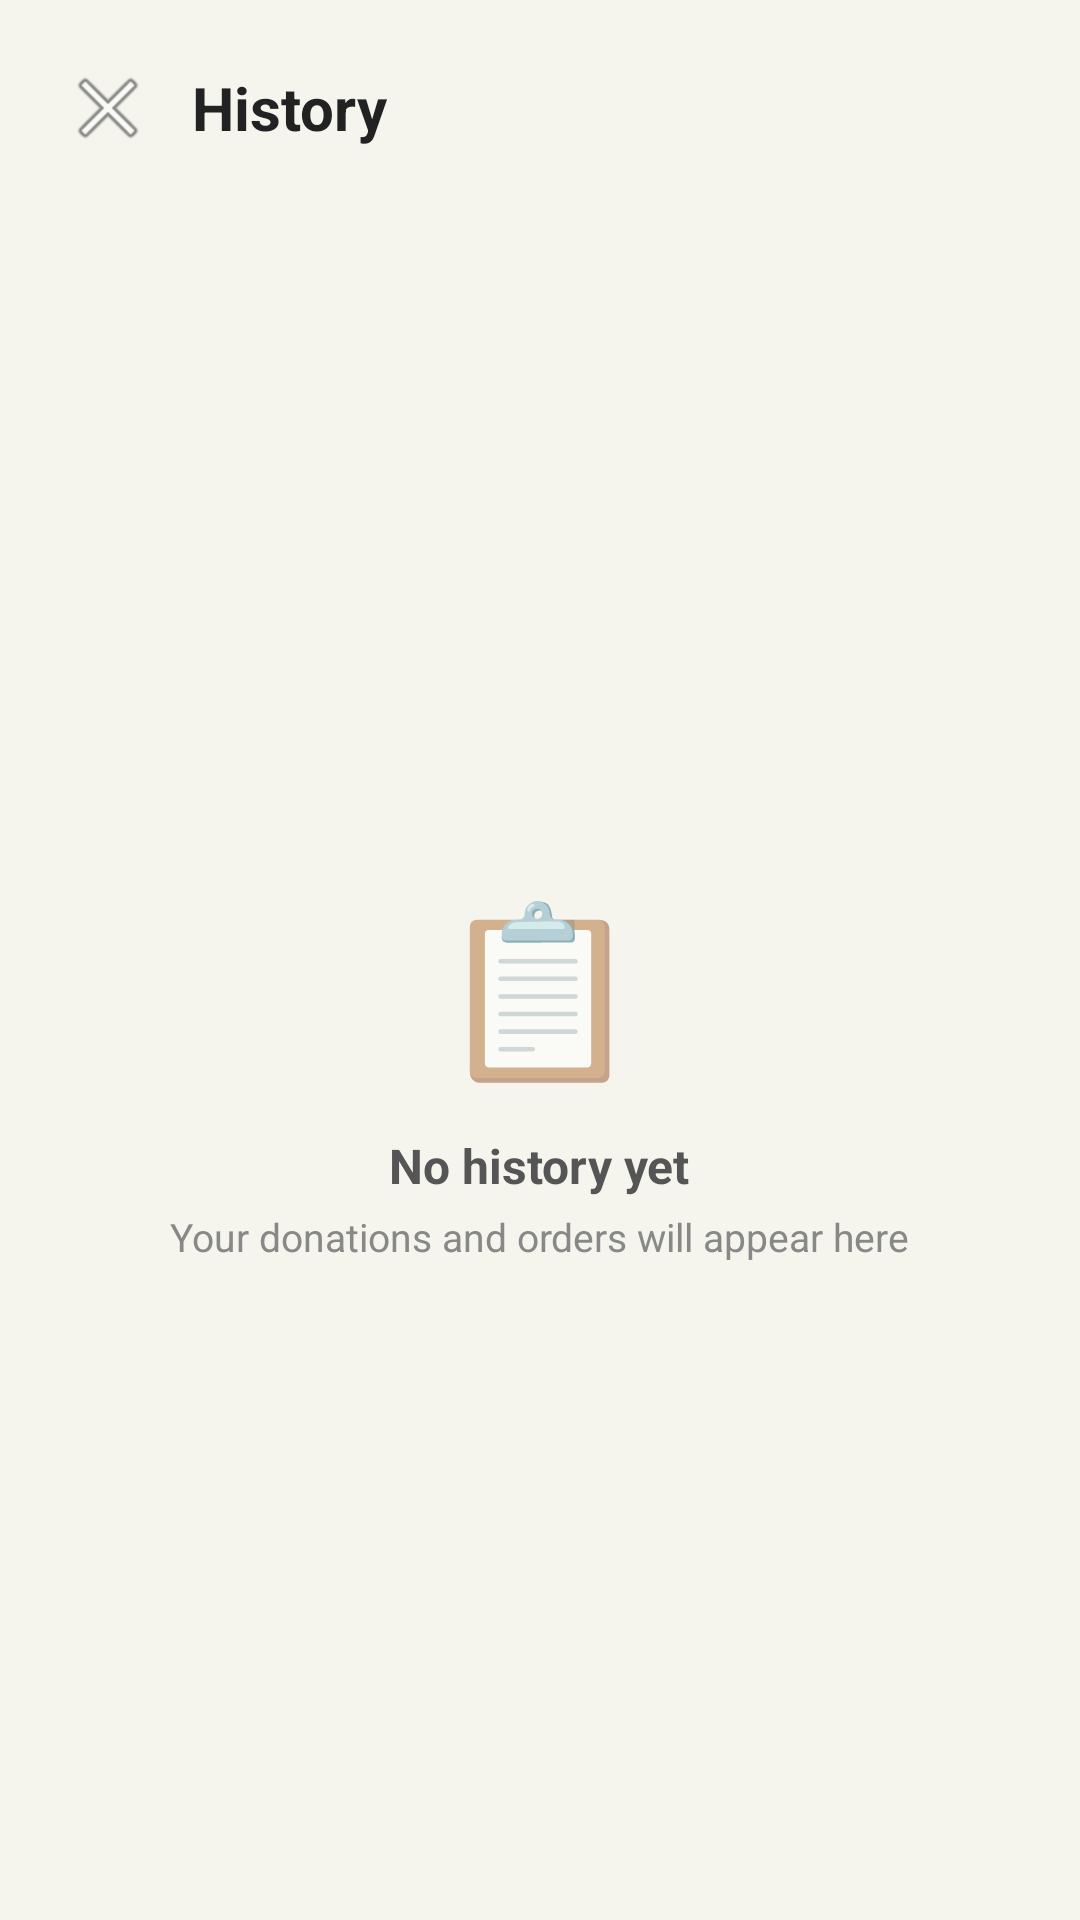

Layout XML and referenced resources for this Android screen:
<!-- AndroidManifest.xml: application theme Theme.FoodBridge -->
<!-- res/layout/activity_history.xml -->
<?xml version="1.0" encoding="utf-8"?>
<LinearLayout
    xmlns:android="http://schemas.android.com/apk/res/android"
    android:layout_width="match_parent"
    android:layout_height="match_parent"
    android:orientation="vertical"
    android:background="#F5F5EE">

    <LinearLayout
        android:layout_width="match_parent"
        android:layout_height="wrap_content"
        android:orientation="horizontal"
        android:gravity="center_vertical"
        android:padding="16dp">

        <ImageButton
            android:id="@+id/btnBack"
            android:layout_width="40dp"
            android:layout_height="40dp"
            android:src="@android:drawable/ic_menu_close_clear_cancel"
            android:background="?attr/selectableItemBackgroundBorderless"
            android:contentDescription="Back" />

        <TextView
            android:layout_width="0dp"
            android:layout_height="wrap_content"
            android:layout_weight="1"
            android:text="History"
            android:textSize="20sp"
            android:textStyle="bold"
            android:textColor="#222222"
            android:layout_marginStart="8dp" />
    </LinearLayout>

    <androidx.recyclerview.widget.RecyclerView
        android:id="@+id/recyclerView"
        android:layout_width="match_parent"
        android:layout_height="0dp"
        android:layout_weight="1"
        android:paddingStart="16dp"
        android:paddingEnd="16dp"
        android:paddingTop="8dp"
        android:clipToPadding="false"
        android:visibility="gone" />

    <LinearLayout
        android:id="@+id/layoutEmpty"
        android:layout_width="match_parent"
        android:layout_height="0dp"
        android:layout_weight="1"
        android:orientation="vertical"
        android:gravity="center">

        <TextView android:layout_width="wrap_content" android:layout_height="wrap_content"
            android:text="📋" android:textSize="56sp" />
        <TextView android:layout_width="wrap_content" android:layout_height="wrap_content"
            android:text="No history yet"
            android:textSize="16sp" android:textStyle="bold"
            android:textColor="#555555" android:layout_marginTop="12dp" />
        <TextView android:layout_width="wrap_content" android:layout_height="wrap_content"
            android:text="Your donations and orders will appear here"
            android:textSize="13sp" android:textColor="#888888"
            android:layout_marginTop="4dp" />
    </LinearLayout>

</LinearLayout>
<!-- resources referenced by this layout -->
<resources>
  <style name="Theme.FoodBridge" parent="Theme.MaterialComponents.Light.NoActionBar">
          <item name="colorPrimary">#2E7D32</item>
          <item name="colorPrimaryVariant">#1B5E20</item>
          <item name="colorOnPrimary">#FFFFFF</item>
          <item name="android:windowBackground">#F5F5EE</item>
          <item name="android:statusBarColor">#2E7D32</item>
      </style>
</resources>
